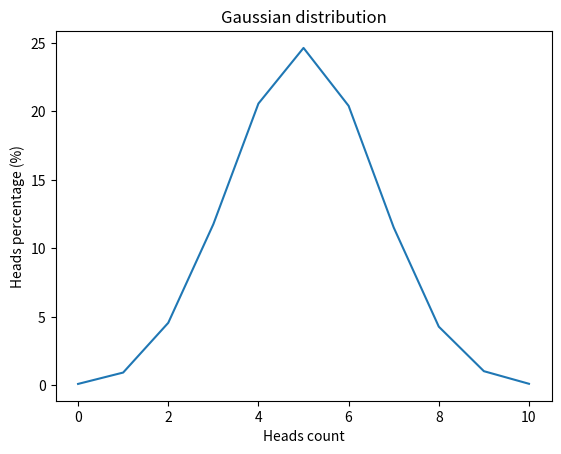

Write Python code to recreate this figure.
import random
import matplotlib.pyplot as plt


def flip_coin() -> dict[int, float]:
    heads_distribution = {i: 0.0 for i in range(11)}
    total_experiments = 10000
    for _ in range(total_experiments):
        heads = 0
        for _ in range(10):
            if random.randint(0, 1) == 0:
                heads += 1
        heads_distribution[heads] += 1

    for key, count in heads_distribution.items():
        heads_distribution[key] = (count / total_experiments) * 100
    return heads_distribution


def draw_gaussian_distribution_graph() -> None:
    distribution = flip_coin()
    x_key = []
    y_value = []
    for key, value in distribution.items():
        x_key.append(key)
        y_value.append(value)
    plt.plot(x_key, y_value)
    plt.xlabel("Heads count")
    plt.ylabel("Heads percentage (%)")
    plt.title("Gaussian distribution")
    plt.show()


draw_gaussian_distribution_graph()
